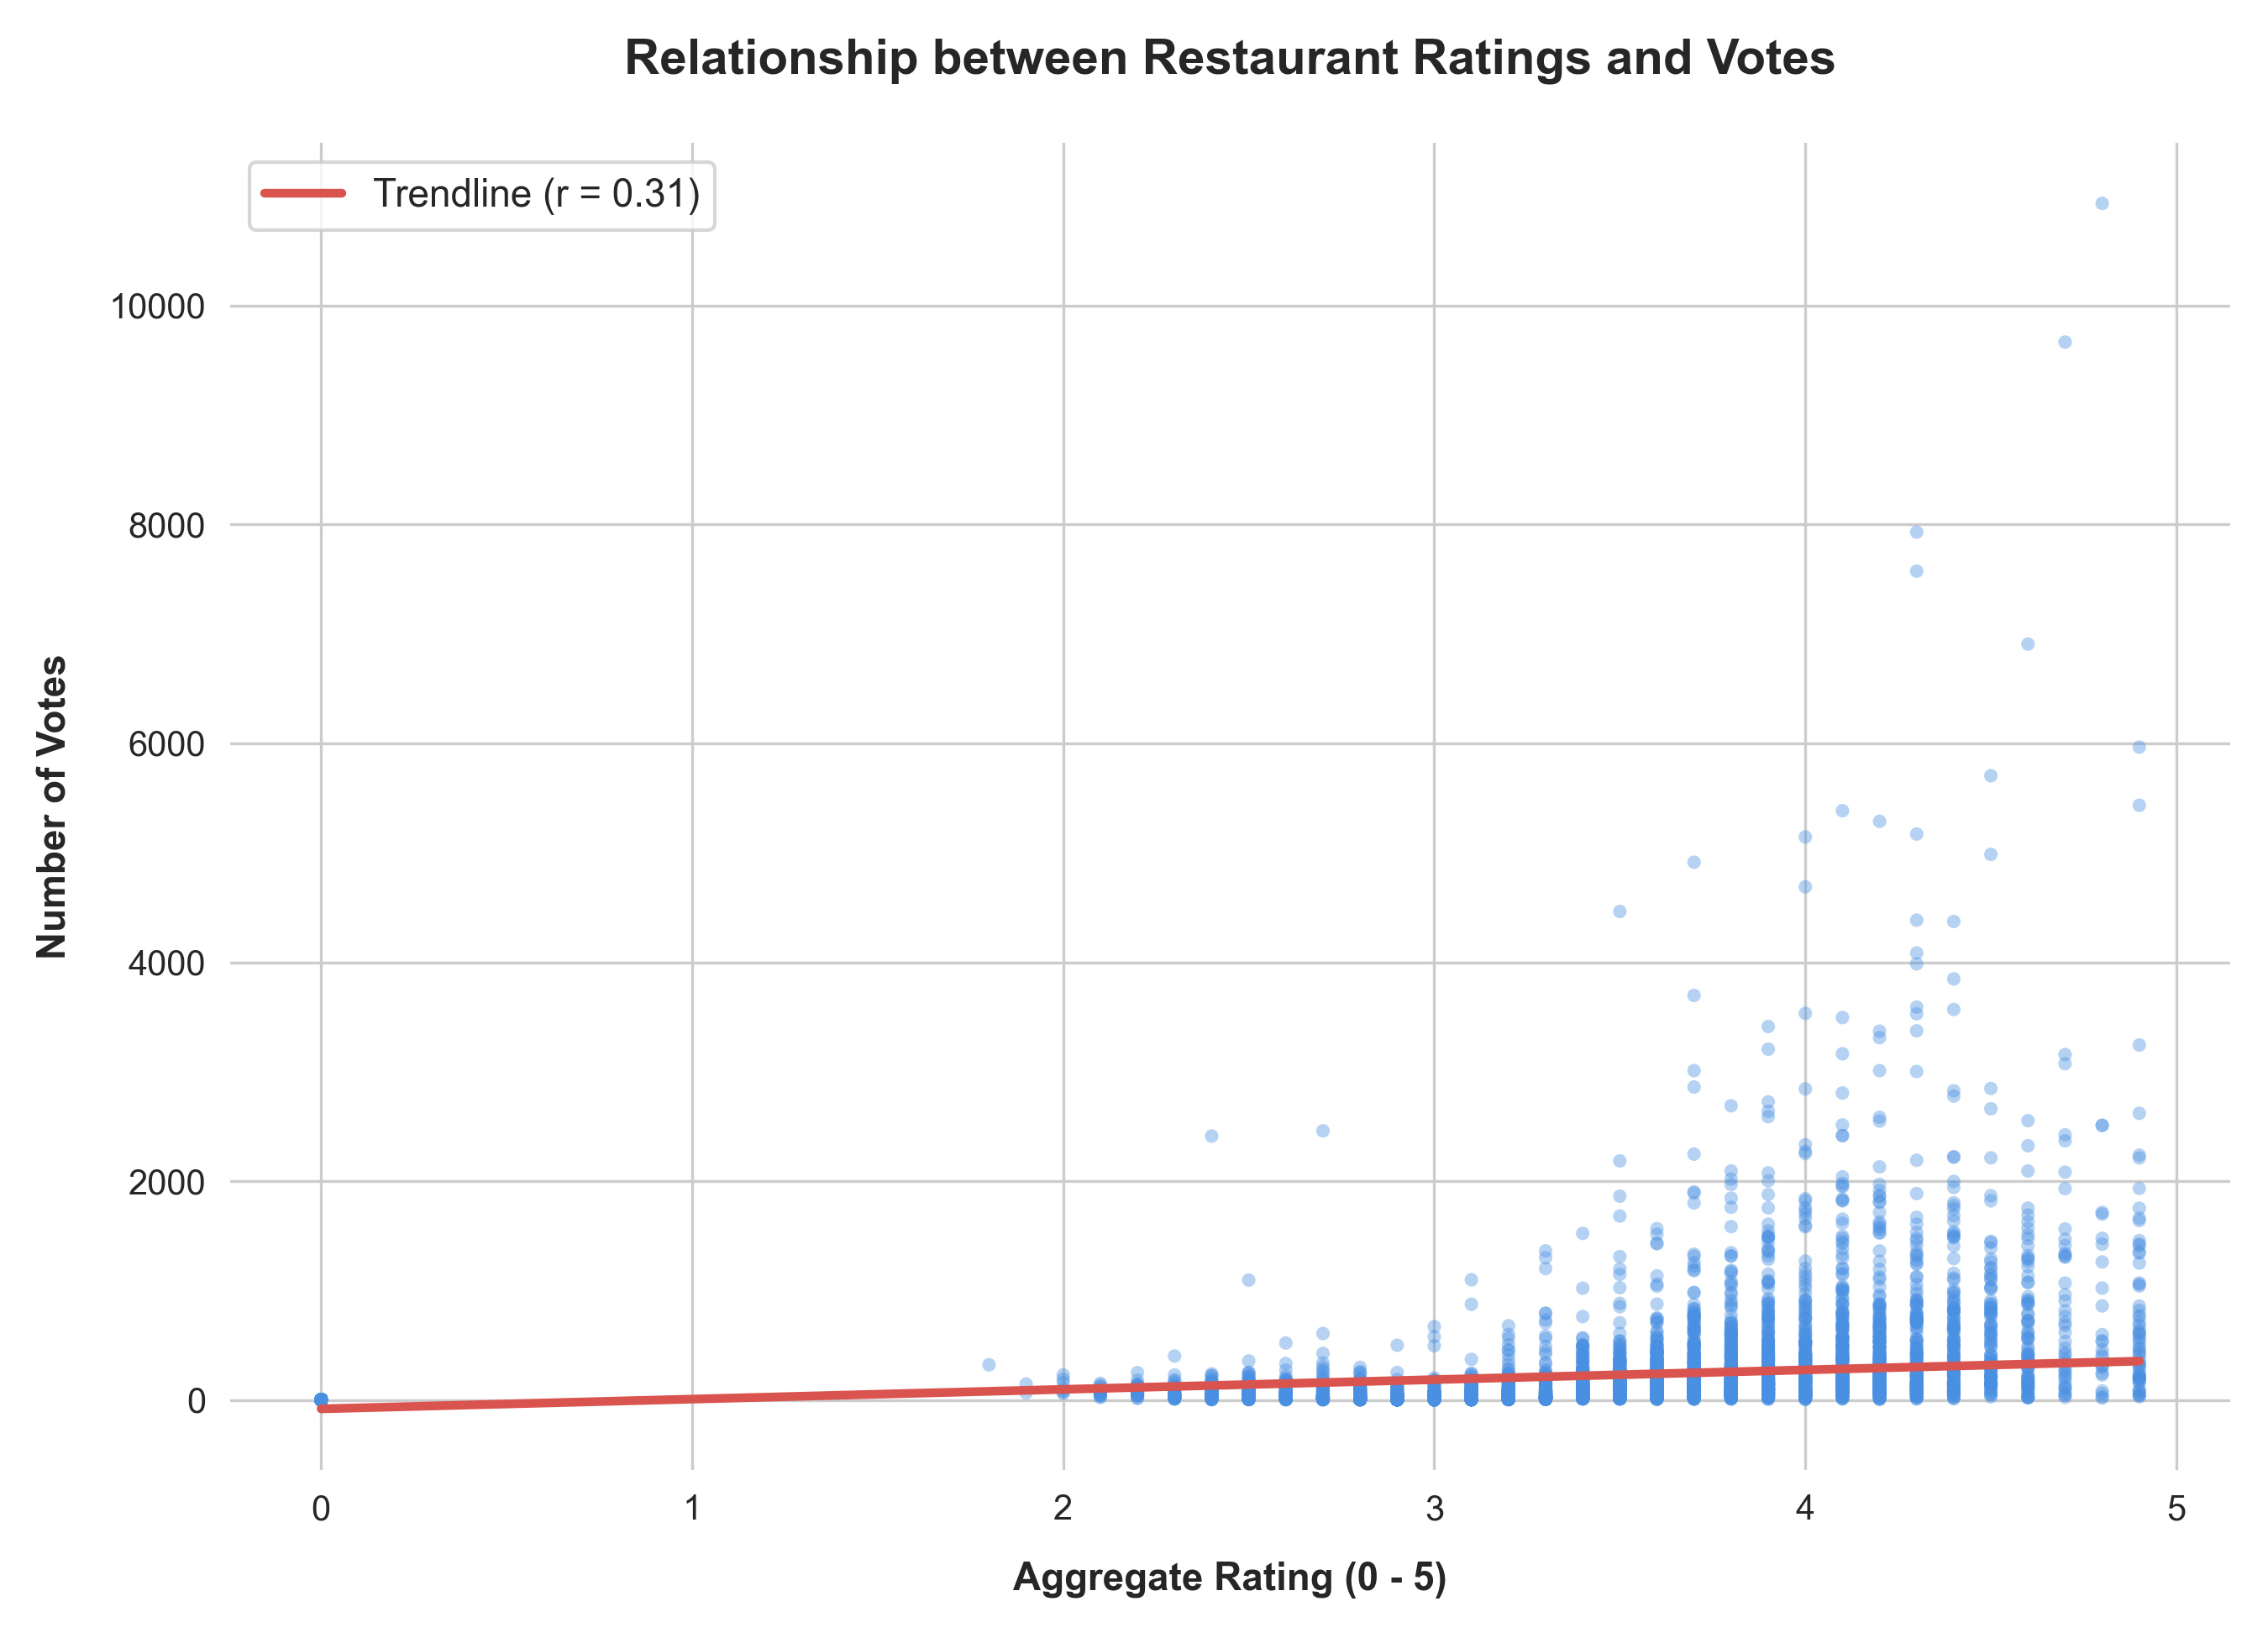

The Python source for this figure:
import os
import sys
import pandas as pd
import matplotlib.pyplot as plt
import seaborn as sns

# Force stdout to use UTF-8 to prevent UnicodeEncodeErrors on Windows terminals
if sys.stdout.encoding != 'utf-8':
    try:
        sys.stdout.reconfigure(encoding='utf-8')
    except Exception:
        pass

# Set style for professional look
sns.set_style("whitegrid")
plt.rcParams['font.sans-serif'] = 'Arial'
plt.rcParams['font.family'] = 'sans-serif'

# 1. Load the dataset
script_dir = os.path.dirname(os.path.abspath(__file__))
dataset_path = os.path.join(os.path.dirname(script_dir), 'Dataset .csv')
df = pd.read_csv(dataset_path)

# 2. Identify highest and lowest number of votes
max_votes_row = df.loc[df['Votes'].idxmax()]
min_votes_val = df['Votes'].min()
min_votes_count = len(df[df['Votes'] == min_votes_val])
min_votes_sample = df[df['Votes'] == min_votes_val].head(5)

# Calculate correlation between votes and rating
correlation = df['Votes'].corr(df['Aggregate rating'])

print("="*65)
print("             LEVEL 3 - TASK 2: VOTES ANALYSIS             ")
print("="*65)
print("Restaurant with the HIGHEST number of votes:")
print(f"  -> Name:       {max_votes_row['Restaurant Name']}")
print(f"  -> City:       {max_votes_row['City']}")
print(f"  -> Votes:      {int(max_votes_row['Votes']):,}")
print(f"  -> Rating:     {max_votes_row['Aggregate rating']} / 5.0")
print("-"*65)
print(f"Restaurants with the LOWEST number of votes ({min_votes_val} votes):")
print(f"  -> Total restaurants with {min_votes_val} votes: {min_votes_count:,}")
print("  -> Sample restaurants with lowest votes:")
for idx, row in min_votes_sample.iterrows():
    # Clean any special characters if printing fails, or rely on sys.stdout encoding
    try:
        print(f"     * {row['Restaurant Name']} ({row['City']}) - Rating: {row['Aggregate rating']}")
    except Exception:
        # Fallback to ascii representation in case of unexpected errors
        clean_name = str(row['Restaurant Name']).encode('ascii', 'replace').decode('ascii')
        clean_city = str(row['City']).encode('ascii', 'replace').decode('ascii')
        print(f"     * {clean_name} ({clean_city}) - Rating: {row['Aggregate rating']}")
print("-"*65)
print(f"Correlation between Votes and Aggregate Rating: {correlation:.4f}")
if correlation > 0.3:
    print("  -> Interpretation: Moderate/strong positive relationship (more votes = higher rating).")
elif correlation > 0.1:
    print("  -> Interpretation: Weak positive relationship (more votes tend to align with slightly higher rating).")
else:
    print("  -> Interpretation: No significant linear relationship.")
print("="*65)

# 3. Create visual representation
fig, ax = plt.subplots(figsize=(9, 6.5))

# Plot votes vs rating with trendline
sns.regplot(data=df, x='Aggregate rating', y='Votes', color='#4A90E2', 
            scatter_kws={'alpha':0.4, 's':15, 'edgecolor':'none'},
            line_kws={'color':'#D9534F', 'linewidth':2.5, 'label':f'Trendline (r = {correlation:.2f})'}, ax=ax)

ax.set_title("Relationship between Restaurant Ratings and Votes", fontsize=14, fontweight='bold', pad=20)
ax.set_xlabel("Aggregate Rating (0 - 5)", fontsize=11, fontweight='semibold', labelpad=10)
ax.set_ylabel("Number of Votes", fontsize=11, fontweight='semibold', labelpad=10)
ax.legend(fontsize=11)

sns.despine(left=True, bottom=True)
plt.tight_layout()

# Save
output_image = os.path.join(script_dir, 'task2_votes_analysis.png')
plt.savefig(output_image, dpi=300)
print(f"Visual representation saved successfully at:\n {output_image}\n")
print("="*65)
